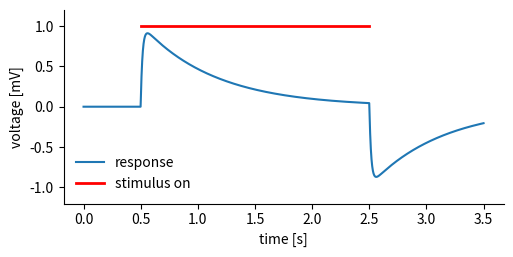

Recreate this plot in Python. (Note: this script raises an exception after producing the figure.)
import numpy as np
import matplotlib.pyplot as plt
import scipy.signal as spsn

def butter_lowpass(highcut, fs, order=5):
    nyq =  0.5 * fs
    high = highcut / nyq
    b, a = spsn.butter(order, high, btype='low')
    return b, a

def butter_highpass(lowcut, fs, order=5):
    nyq =  0.5 * fs
    low = lowcut / nyq
    b, a = spsn.butter(order, low, btype='high')
    return b, a

def butter_bandpass_filter(data, lowcut, highcut, fs, lporder=1, hporder=1):
    lpb, lpa = butter_lowpass(highcut, fs, order=lporder)
    hpb, hpa = butter_highpass(lowcut, fs, order=hporder)
    y = spsn.lfilter(lpb, lpa, data)
    y = spsn.lfilter(hpb, hpa, y)
    return y

stim_on = 0.5
stim_off = 2.5
time = np.arange(0., 3.5, 0.001)
stimulus = np.zeros(time.shape)
stimulus[(time >= stim_on) & (time < stim_off)] = 1;
response = butter_bandpass_filter(stimulus, .25, 10., 1./0.001)

fig = plt.figure()
fig.set_size_inches(5.5, 2.5)
ax = fig.add_subplot(111)
ax.plot(time, response, label="response")
ax.set_xlabel("time [s]")
ax.set_ylabel("voltage [mV]")
ax.plot([stim_on, stim_off], [1.0, 1.0], ls="solid", lw=2., color="red", label="stimulus on")
ax.set_ylim([-1.2, 1.2])
ax.set_yticks([-1., -0.5, 0, 0.5, 1.])
ax.spines["top"].set_visible(False)
ax.spines["right"].set_visible(False)
ax.legend(loc=3, frameon=False)
fig.subplots_adjust(left=0.15, bottom=0.175, right=0.95, top=0.95)
fig.savefig('../images/tag1.png')

ax.scatter(stim_on, 1.15, marker="o", color='silver', lw=0.1)
ax.plot([stim_on, stim_off], [1.15, 1.15], lw=0.5, color="silver")
ax.plot([stim_off, stim_off], [1.1, 1.2], lw=0.5, color="silver")
ax.text(1.3, 1.175, "extent")
ax.annotate('position', xy=(stim_on, 1.15), xytext=(-0.15, 1.15),
            arrowprops=dict(facecolor='silver', connectionstyle="arc3", arrowstyle="->" ),
            )
fig.savefig('../images/tag2.png')
